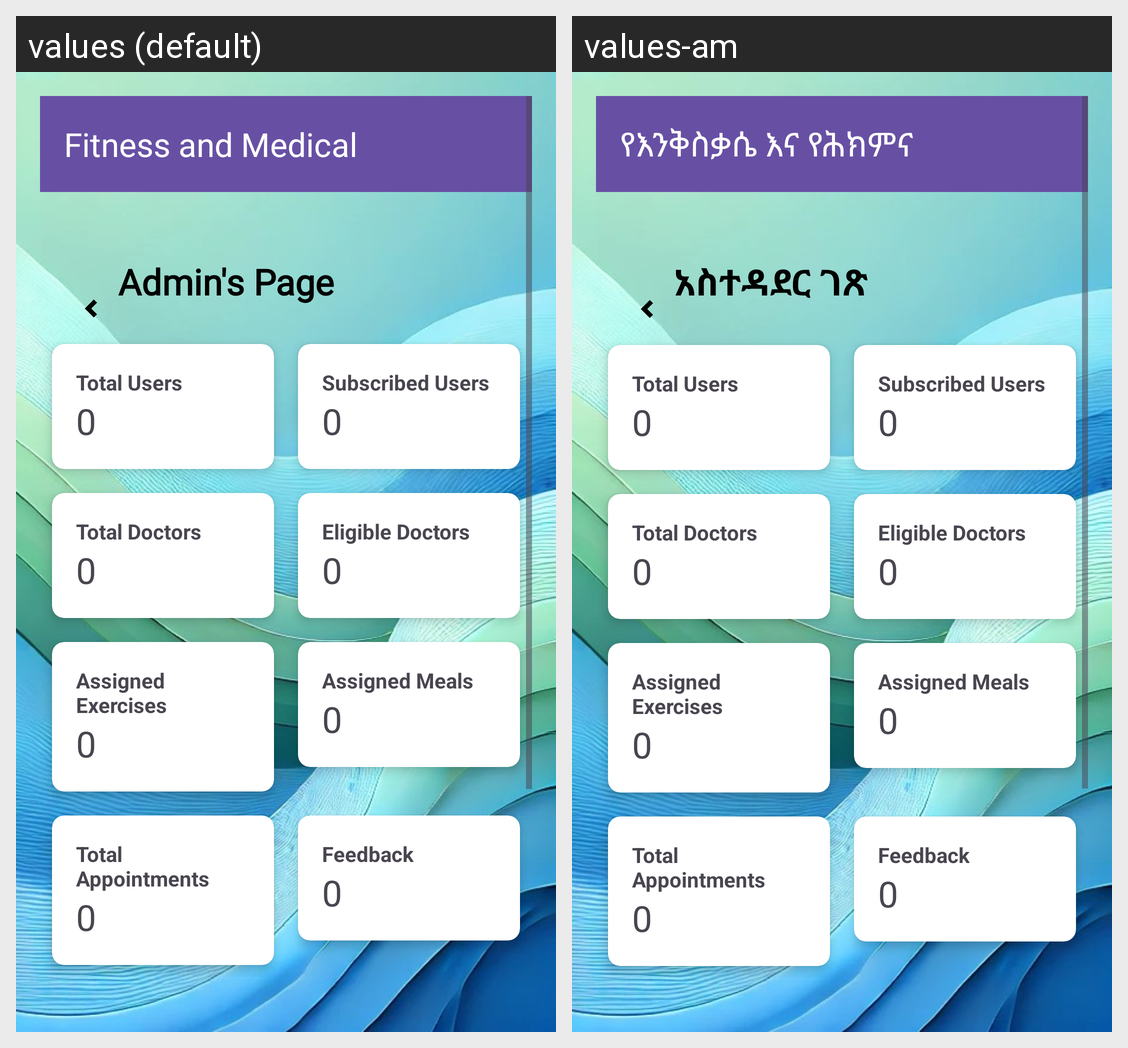

Strings drawn on this Android screen and how each of the app's shown locales translates them:
Android screen res/layout/activity_admin.xml rendered under 2 locales, left to right: values (default), values-am. Device: Nexus 5 (rendered at 1080×1920; each locale shown at half size, 540×960, under a caption strip naming it); theme Theme.Sql.
Strings drawn on this screen, with the default value and each locale's value (text and hints the layout hard-codes, and strings that could not be matched under every locale, appear in the picture but are not listed):

app_name
  values: Fitness and Medical
  values-am: የእንቅስቃሴ እና የሕክምና

admins_page
  values: Admin's Page
  values-am: አስተዳደር ገጽ
